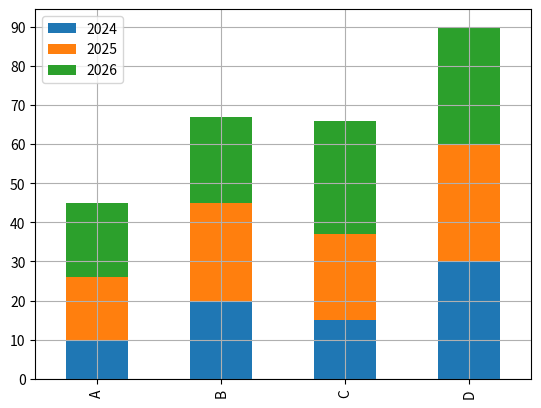

Recreate this plot in Python.
import pandas as pd
import matplotlib.pyplot as plt
import numpy as np
df = pd.DataFrame({"2024":[10,20,15,30],
                   "2025":[16,25,22,30],
                   "2026":[19,22,29,30]},index = ['A','B','C','D'])
df.plot(kind='bar',stacked = True)
plt.yticks(np.arange(0,100,10))
plt.grid(True)
plt.show()
